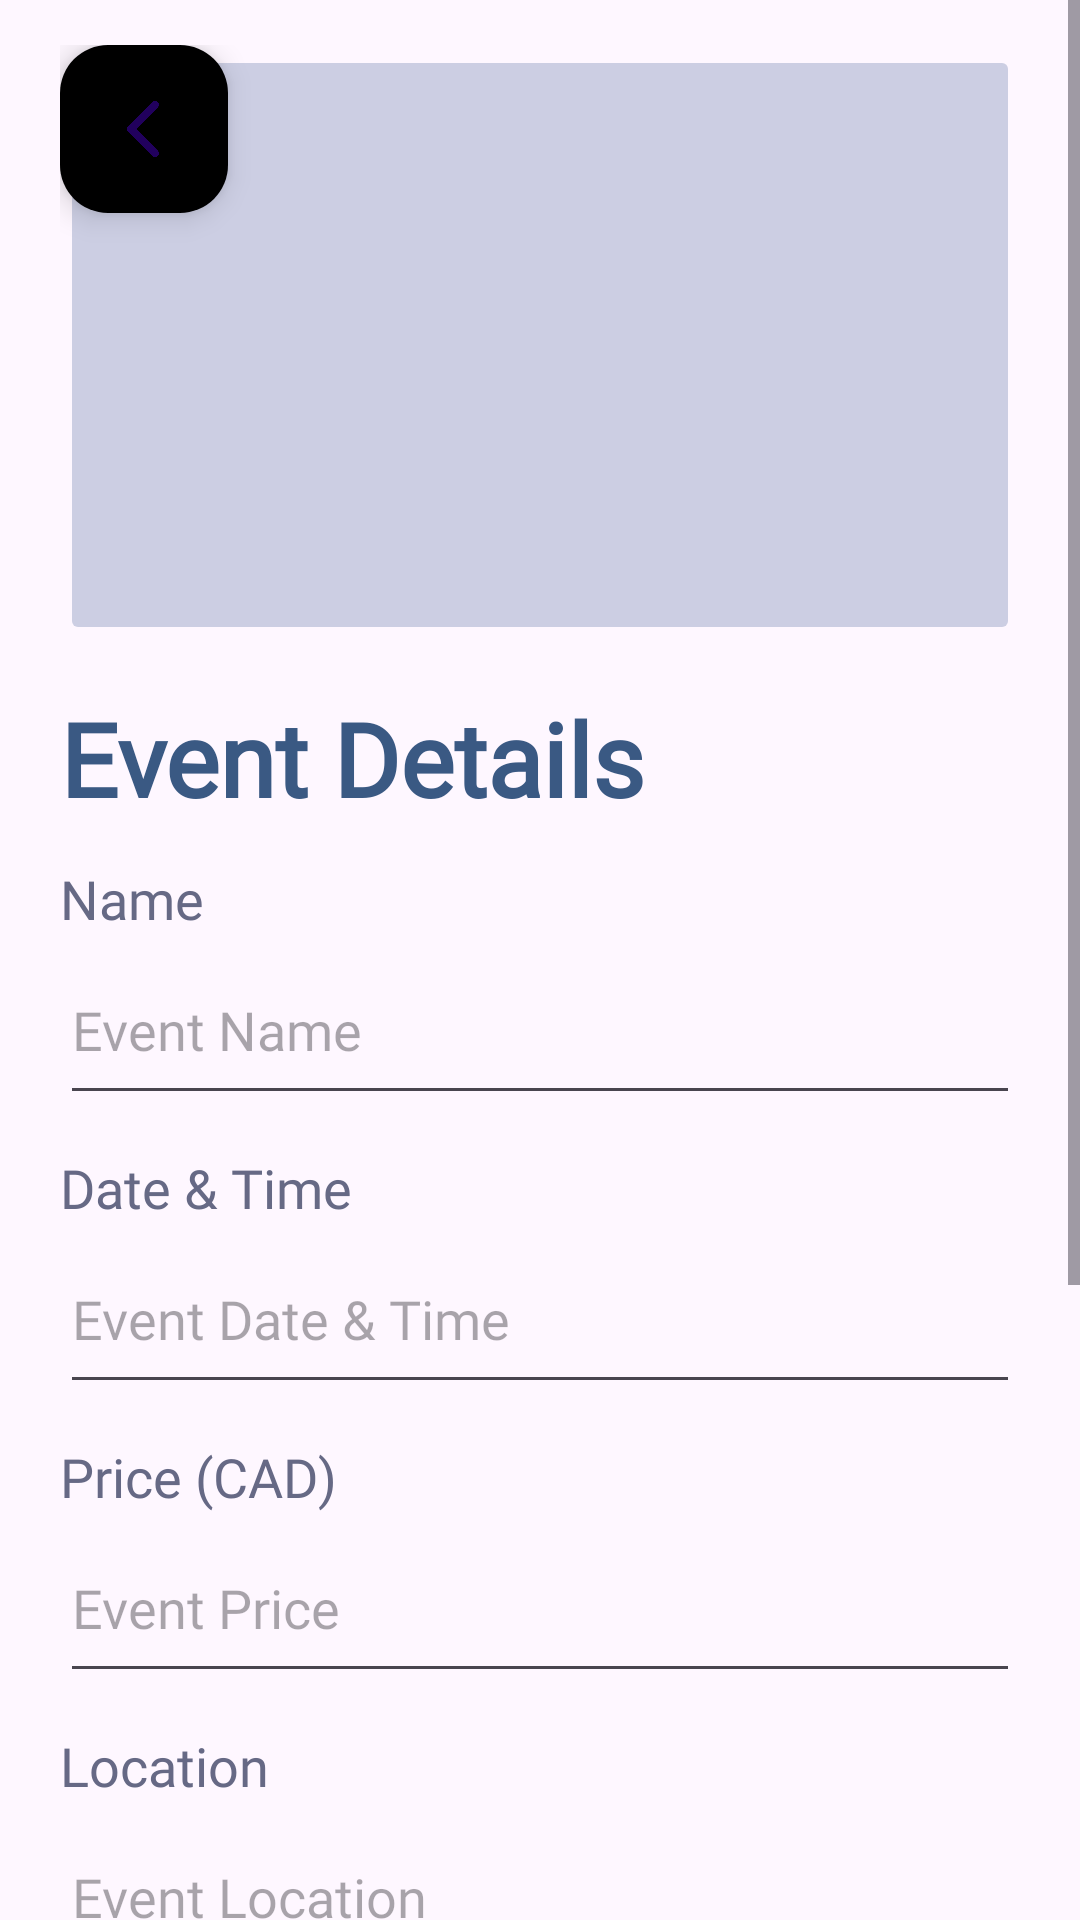

Reconstruct the res/layout file that produces this screen, plus the resources it refers to.
<!-- AndroidManifest.xml: application theme Theme.PygmyHippo -->
<!-- res/layout/organiser_edit_event.xml -->
<LinearLayout xmlns:android="http://schemas.android.com/apk/res/android"
    xmlns:app="http://schemas.android.com/apk/res-auto"
    xmlns:tools="http://schemas.android.com/tools"
    android:layout_width="match_parent"
    android:id="@+id/layout"
    android:layout_height="match_parent">
    
    <ScrollView
        android:layout_width="match_parent"
        android:layout_height="match_parent">


        <LinearLayout
            android:layout_width="match_parent"
            android:layout_height="match_parent"
            android:layout_marginLeft="20dp"
            android:layout_marginRight="20dp"
            android:layout_marginTop="15dp"
            android:orientation="vertical">

            
            <androidx.constraintlayout.widget.ConstraintLayout
                android:layout_width="match_parent"
                android:layout_height="match_parent">

                <com.google.android.material.floatingactionbutton.FloatingActionButton
                    android:id="@+id/o_editEvent_backBtn"
                    android:layout_width="wrap_content"
                    android:layout_height="wrap_content"
                    android:clickable="true"
                    app:backgroundTint="@color/lightest_purple"
                    app:layout_constraintBottom_toBottomOf="parent"
                    app:layout_constraintEnd_toEndOf="parent"
                    app:layout_constraintHorizontal_bias="0.0"
                    app:layout_constraintStart_toStartOf="parent"
                    app:layout_constraintTop_toTopOf="parent"
                    app:layout_constraintVertical_bias="0.0"
                    app:srcCompat="@drawable/back_arrow"
                    android:contentDescription="Back"/>

                <ImageButton
                    android:id="@+id/o_editEvent_addImage"
                    android:layout_width="match_parent"
                    android:layout_height="200dp"
                    android:backgroundTint="@color/light_purple"
                    android:scaleType="fitCenter"
                    app:layout_constraintBottom_toBottomOf="parent"
                    app:layout_constraintEnd_toEndOf="parent"
                    app:layout_constraintStart_toStartOf="parent"
                    app:layout_constraintTop_toTopOf="parent"
                    app:srcCompat="@drawable/upload_image_icon" />
            </androidx.constraintlayout.widget.ConstraintLayout>

            <TextView
                android:id="@+id/o_editevent_title"
                android:layout_width="match_parent"
                android:layout_height="wrap_content"
                android:layout_marginTop="15dp"
                android:fontFamily="@font/roboto_mono_bold"
                android:text="Event Details"
                android:textColor="@color/title_text"
                android:textSize="34sp"
                android:textStyle="bold" />

            <TextView
                android:id="@+id/o_editEvent_name"
                android:layout_width="match_parent"
                android:layout_height="wrap_content"
                android:layout_marginTop="12dp"
                android:fontFamily="@font/roboto_mono_medium"
                android:text="Name"
                android:textColor="@color/dark_purple"
                android:textSize="18sp" />

            <EditText
                android:id="@+id/o_editEvent_name_edit"
                android:layout_width="match_parent"
                android:layout_height="60dp"
                android:ems="10"
                android:fontFamily="@font/roboto_mono_medium"
                android:hint="Event Name"
                android:inputType="text"
                android:textColor="@color/dark_purple"
                android:textSize="18sp" />

            <TextView
                android:id="@+id/o_editEvent_dataTime"
                android:layout_width="match_parent"
                android:layout_height="wrap_content"
                android:layout_marginTop="12dp"
                android:fontFamily="@font/roboto_mono_medium"
                android:text="Date &amp; Time"
                android:textColor="@color/dark_purple"
                android:textSize="18sp" />

            <EditText
                android:id="@+id/o_editEvent_dataTime_edit"
                android:layout_width="match_parent"
                android:layout_height="60dp"
                android:ems="10"
                android:fontFamily="@font/roboto_mono_medium"
                android:hint="Event Date &amp; Time"
                android:inputType="text"
                android:textColor="@color/dark_purple"
                android:textSize="18sp" />

            <TextView
                android:id="@+id/o_editEvent_price"
                android:layout_width="match_parent"
                android:layout_height="wrap_content"
                android:layout_marginTop="12dp"
                android:fontFamily="@font/roboto_mono_medium"
                android:text="Price (CAD)"
                android:textColor="@color/dark_purple"
                android:textSize="18sp" />

            <EditText
                android:id="@+id/o_editEvent_price_edit"
                android:layout_width="match_parent"
                android:layout_height="60dp"
                android:ems="10"
                android:fontFamily="@font/roboto_mono_medium"
                android:hint="Event Price"
                android:inputType="text"
                android:textColor="@color/dark_purple"
                android:textSize="18sp" />

            <TextView
                android:id="@+id/o_editEvent_location"
                android:layout_width="match_parent"
                android:layout_height="wrap_content"
                android:layout_marginTop="12dp"
                android:fontFamily="@font/roboto_mono_medium"
                android:text="Location"
                android:textColor="@color/dark_purple"
                android:textSize="18sp" />

            <EditText
                android:id="@+id/o_editEvent_location_edit"
                android:layout_width="match_parent"
                android:layout_height="60dp"
                android:ems="10"
                android:fontFamily="@font/roboto_mono_medium"
                android:hint="Event Location"
                android:inputType="text"
                android:textColor="@color/dark_purple"
                android:textSize="18sp" />

            <TextView
                android:id="@+id/o_editEvent_description"
                android:layout_width="match_parent"
                android:layout_height="wrap_content"
                android:layout_marginTop="12dp"
                android:fontFamily="@font/roboto_mono_medium"
                android:text="Description"
                android:textColor="@color/dark_purple"
                android:textSize="18sp" />

            <EditText
                android:id="@+id/o_editEvent_description_edit"
                android:layout_width="match_parent"
                android:layout_height="60dp"
                android:ems="10"
                android:fontFamily="@font/roboto_mono_medium"
                android:hint="Event Description"
                android:inputType="text"
                android:textColor="@color/dark_purple"
                android:textSize="18sp" />

            <Button
                android:id="@+id/o_editEvent_update_button"
                android:layout_width="match_parent"
                android:layout_height="wrap_content"
                android:layout_marginTop="12dp"
                android:layout_marginBottom="120dp"
                android:backgroundTint="@color/main_buton"
                android:text="Update Event"
                android:textColor="@color/main_button_text" />

            
            <TextView
                android:id="@+id/o_editEvent_bottom_scroll"
                android:layout_width="match_parent"
                android:layout_height="wrap_content" />

        </LinearLayout>
    </ScrollView>
</LinearLayout>
<!-- resources referenced by this layout -->
<resources>
  <color name="dark_purple">#666985</color>
  <color name="light_purple">#CCCEE3</color>
  <color name="main_buton">#babeee</color>
  <color name="main_button_text">#523581</color>
  <color name="title_text">#3A5983</color>
  <!-- drawable back_arrow: png bitmap (drawable, 2147 bytes) -->
  <style name="Theme.PygmyHippo" parent="Base.Theme.PygmyHippo" />
  <style name="Base.Theme.PygmyHippo" parent="Theme.Material3.DayNight.NoActionBar">
          
  
          
      </style>
</resources>
